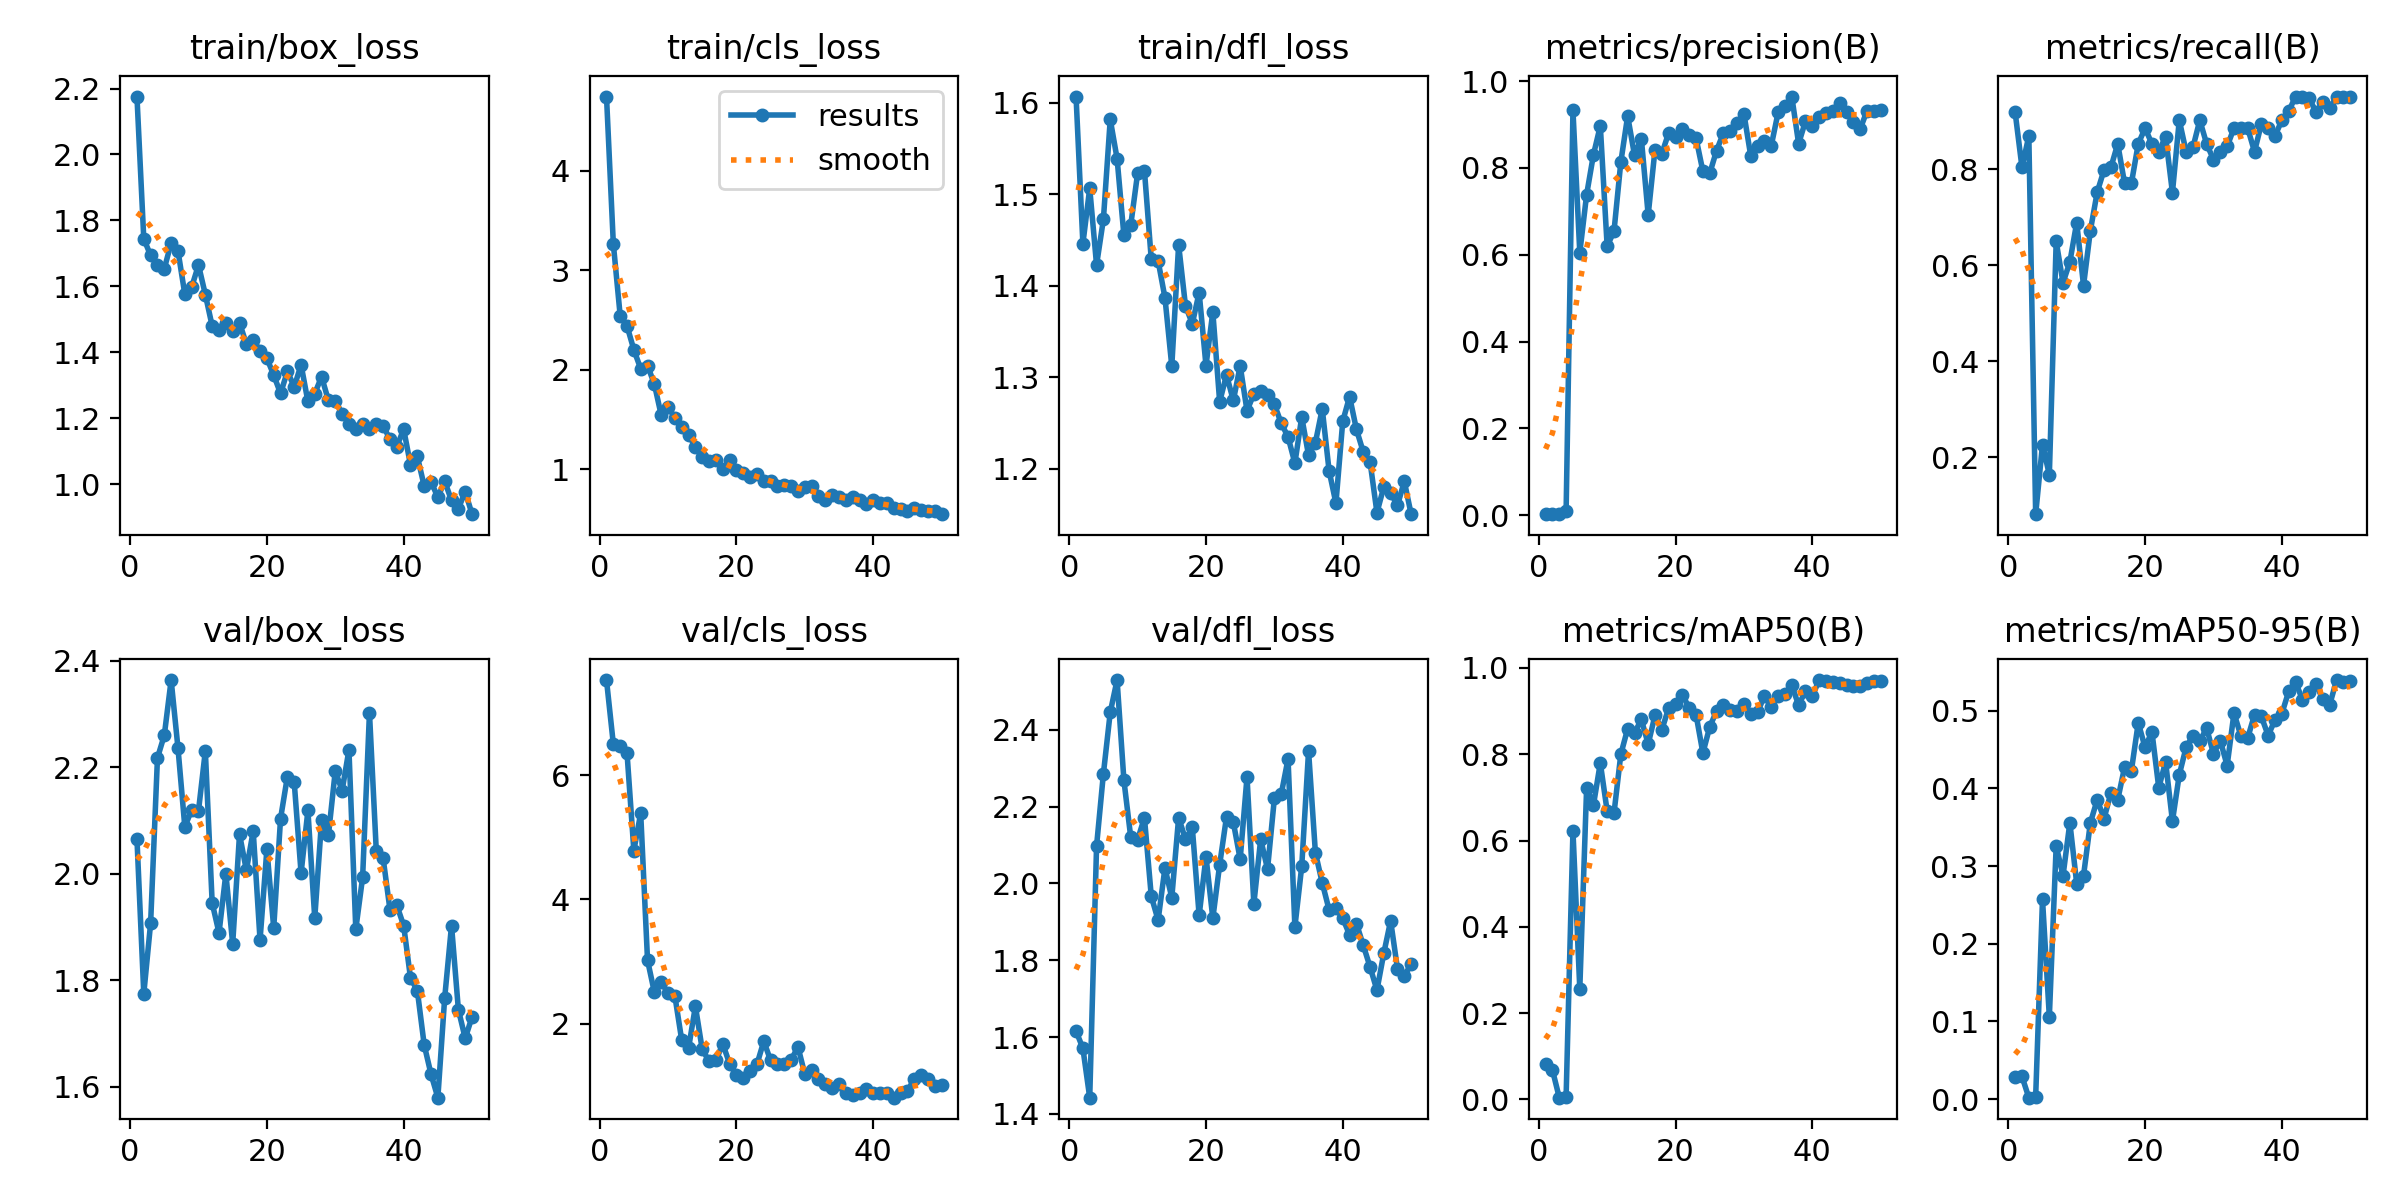

The file beside this chart, header and first rows:
epoch, train/box_loss, train/cls_loss, train/dfl_loss, metrics/precision(B), metrics/recall(B), metrics/mAP50(B), metrics/mAP50-95(B), val/box_loss, val/cls_loss, val/dfl_loss, lr/pg0, lr/pg1, lr/pg2
1, 2.176, 4.744, 1.607, 0.00267, 0.918, 0.08317, 0.02853, 2.066, 7.537, 1.616, 0.00034, 0.00034, 0.00034
2, 1.744, 3.264, 1.446, 0.00233, 0.8033, 0.0684, 0.02912, 1.775, 6.504, 1.571, 0.0006861, 0.0006861, 0.0006861
3, 1.694, 2.544, 1.507, 0.00252, 0.8689, 0.0042, 0.00183, 1.907, 6.481, 1.442, 0.001018, 0.001018, 0.001018
4, 1.665, 2.441, 1.423, 0.00927, 0.08197, 0.00673, 0.00311, 2.217, 6.363, 2.098, 0.001336, 0.001336, 0.001336
5, 1.654, 2.2, 1.473, 0.9326, 0.2269, 0.6226, 0.2571, 2.26, 4.788, 2.286, 0.001639, 0.001639, 0.001639
6, 1.732, 2.01, 1.582, 0.6048, 0.1639, 0.2566, 0.1058, 2.363, 5.391, 2.446, 0.001802, 0.001802, 0.001802
7, 1.708, 2.042, 1.539, 0.7388, 0.6493, 0.7224, 0.3259, 2.236, 3.022, 2.53, 0.001762, 0.001762, 0.001762
8, 1.577, 1.855, 1.455, 0.8308, 0.5636, 0.6825, 0.2875, 2.088, 2.505, 2.268, 0.001723, 0.001723, 0.001723
9, 1.598, 1.544, 1.466, 0.8971, 0.6066, 0.7799, 0.3557, 2.12, 2.667, 2.12, 0.001683, 0.001683, 0.001683
10, 1.665, 1.625, 1.523, 0.62, 0.6885, 0.6683, 0.2775, 2.118, 2.49, 2.114, 0.001644, 0.001644, 0.001644
11, 1.575, 1.519, 1.526, 0.6539, 0.5575, 0.6633, 0.2876, 2.23, 2.445, 2.171, 0.001604, 0.001604, 0.001604
12, 1.48, 1.426, 1.429, 0.8136, 0.6721, 0.8001, 0.3557, 1.945, 1.732, 1.967, 0.001564, 0.001564, 0.001564
13, 1.469, 1.347, 1.427, 0.9198, 0.752, 0.8593, 0.3853, 1.889, 1.604, 1.904, 0.001525, 0.001525, 0.001525
14, 1.49, 1.225, 1.387, 0.8296, 0.7981, 0.8495, 0.3611, 2, 2.279, 2.041, 0.001485, 0.001485, 0.001485
15, 1.465, 1.12, 1.312, 0.8679, 0.8033, 0.8807, 0.394, 1.869, 1.584, 1.963, 0.001446, 0.001446, 0.001446
16, 1.49, 1.084, 1.445, 0.6919, 0.8525, 0.8238, 0.3852, 2.074, 1.394, 2.171, 0.001406, 0.001406, 0.001406
17, 1.425, 1.092, 1.378, 0.8425, 0.7705, 0.8903, 0.4273, 2.007, 1.405, 2.115, 0.001366, 0.001366, 0.001366
18, 1.437, 1.001, 1.359, 0.8332, 0.7705, 0.8571, 0.423, 2.08, 1.672, 2.146, 0.001327, 0.001327, 0.001327
19, 1.405, 1.093, 1.393, 0.881, 0.8525, 0.9071, 0.4844, 1.876, 1.355, 1.917, 0.001287, 0.001287, 0.001287
20, 1.382, 0.9909, 1.313, 0.8709, 0.885, 0.9167, 0.4526, 2.046, 1.179, 2.07, 0.001248, 0.001248, 0.001248
21, 1.331, 0.966, 1.371, 0.8891, 0.8525, 0.937, 0.4729, 1.898, 1.129, 1.909, 0.001208, 0.001208, 0.001208
22, 1.275, 0.9257, 1.273, 0.8766, 0.8361, 0.9083, 0.4008, 2.104, 1.234, 2.049, 0.001168, 0.001168, 0.001168
23, 1.342, 0.9562, 1.303, 0.8687, 0.8674, 0.8918, 0.4341, 2.182, 1.343, 2.173, 0.001129, 0.001129, 0.001129
24, 1.295, 0.88, 1.275, 0.7924, 0.7511, 0.8029, 0.3578, 2.171, 1.716, 2.159, 0.001089, 0.001089, 0.001089
25, 1.362, 0.8786, 1.313, 0.7875, 0.9016, 0.8635, 0.4175, 2.001, 1.405, 2.063, 0.00105, 0.00105, 0.00105
26, 1.251, 0.8341, 1.264, 0.8402, 0.8361, 0.9002, 0.4528, 2.119, 1.349, 2.277, 0.00101, 0.00101, 0.00101
27, 1.275, 0.8394, 1.282, 0.8804, 0.8452, 0.9142, 0.4678, 1.917, 1.356, 1.947, 0.0009704, 0.0009704, 0.0009704
28, 1.326, 0.8303, 1.285, 0.8861, 0.9016, 0.9029, 0.4607, 2.101, 1.416, 2.115, 0.0009308, 0.0009308, 0.0009308
29, 1.254, 0.7823, 1.281, 0.904, 0.8525, 0.9013, 0.4776, 2.073, 1.624, 2.037, 0.0008912, 0.0008912, 0.0008912
30, 1.253, 0.8232, 1.271, 0.925, 0.8197, 0.9161, 0.4444, 2.193, 1.184, 2.221, 0.0008516, 0.0008516, 0.0008516
31, 1.214, 0.8298, 1.25, 0.8276, 0.8361, 0.8941, 0.4614, 2.156, 1.256, 2.232, 0.000812, 0.000812, 0.000812
32, 1.184, 0.736, 1.235, 0.8516, 0.847, 0.8972, 0.4293, 2.232, 1.109, 2.324, 0.0007724, 0.0007724, 0.0007724
33, 1.168, 0.6954, 1.206, 0.8616, 0.8852, 0.9359, 0.4969, 1.896, 1.03, 1.887, 0.0007328, 0.0007328, 0.0007328
34, 1.182, 0.7395, 1.257, 0.8517, 0.8852, 0.9086, 0.4677, 1.993, 0.9652, 2.045, 0.0006932, 0.0006932, 0.0006932
35, 1.169, 0.7203, 1.215, 0.9279, 0.8852, 0.9357, 0.4647, 2.302, 1.019, 2.345, 0.0006536, 0.0006536, 0.0006536
36, 1.182, 0.6938, 1.229, 0.9427, 0.8361, 0.94, 0.4947, 2.042, 0.8804, 2.08, 0.000614, 0.000614, 0.000614
37, 1.177, 0.7207, 1.266, 0.9646, 0.8939, 0.9601, 0.4925, 2.029, 0.8557, 2.002, 0.0005744, 0.0005744, 0.0005744
38, 1.137, 0.6939, 1.198, 0.856, 0.8852, 0.9136, 0.468, 1.932, 0.8761, 1.931, 0.0005348, 0.0005348, 0.0005348
39, 1.114, 0.6522, 1.163, 0.9077, 0.8689, 0.947, 0.4883, 1.941, 0.9534, 1.935, 0.0004952, 0.0004952, 0.0004952
40, 1.167, 0.6871, 1.252, 0.8976, 0.9016, 0.9347, 0.4963, 1.903, 0.8815, 1.909, 0.0004556, 0.0004556, 0.0004556
41, 1.059, 0.6642, 1.279, 0.9182, 0.9201, 0.972, 0.5248, 1.804, 0.8775, 1.866, 0.000416, 0.000416, 0.000416
42, 1.084, 0.6656, 1.243, 0.9278, 0.9508, 0.9697, 0.5372, 1.781, 0.8781, 1.895, 0.0003764, 0.0003764, 0.0003764
43, 0.9951, 0.6153, 1.218, 0.9321, 0.9508, 0.9674, 0.514, 1.679, 0.8061, 1.839, 0.0003368, 0.0003368, 0.0003368
44, 1.008, 0.6043, 1.207, 0.9507, 0.9476, 0.9649, 0.5245, 1.624, 0.8739, 1.782, 0.0002972, 0.0002972, 0.0002972
45, 0.9607, 0.5848, 1.152, 0.9285, 0.918, 0.9613, 0.5337, 1.58, 0.9145, 1.722, 0.0002576, 0.0002576, 0.0002576
46, 1.009, 0.6121, 1.18, 0.9052, 0.9395, 0.9586, 0.5145, 1.767, 1.106, 1.818, 0.000218, 0.000218, 0.000218
47, 0.9509, 0.5903, 1.174, 0.8897, 0.926, 0.9589, 0.5076, 1.903, 1.175, 1.903, 0.0001784, 0.0001784, 0.0001784
48, 0.926, 0.5822, 1.16, 0.9319, 0.9508, 0.9663, 0.5394, 1.745, 1.104, 1.778, 0.0001388, 0.0001388, 0.0001388
49, 0.9778, 0.5782, 1.187, 0.931, 0.9508, 0.9702, 0.5369, 1.691, 0.9907, 1.759, 9.92e-05, 9.92e-05, 9.92e-05
50, 0.9093, 0.5496, 1.151, 0.9332, 0.9508, 0.9698, 0.5382, 1.731, 1.003, 1.791, 5.96e-05, 5.96e-05, 5.96e-05
